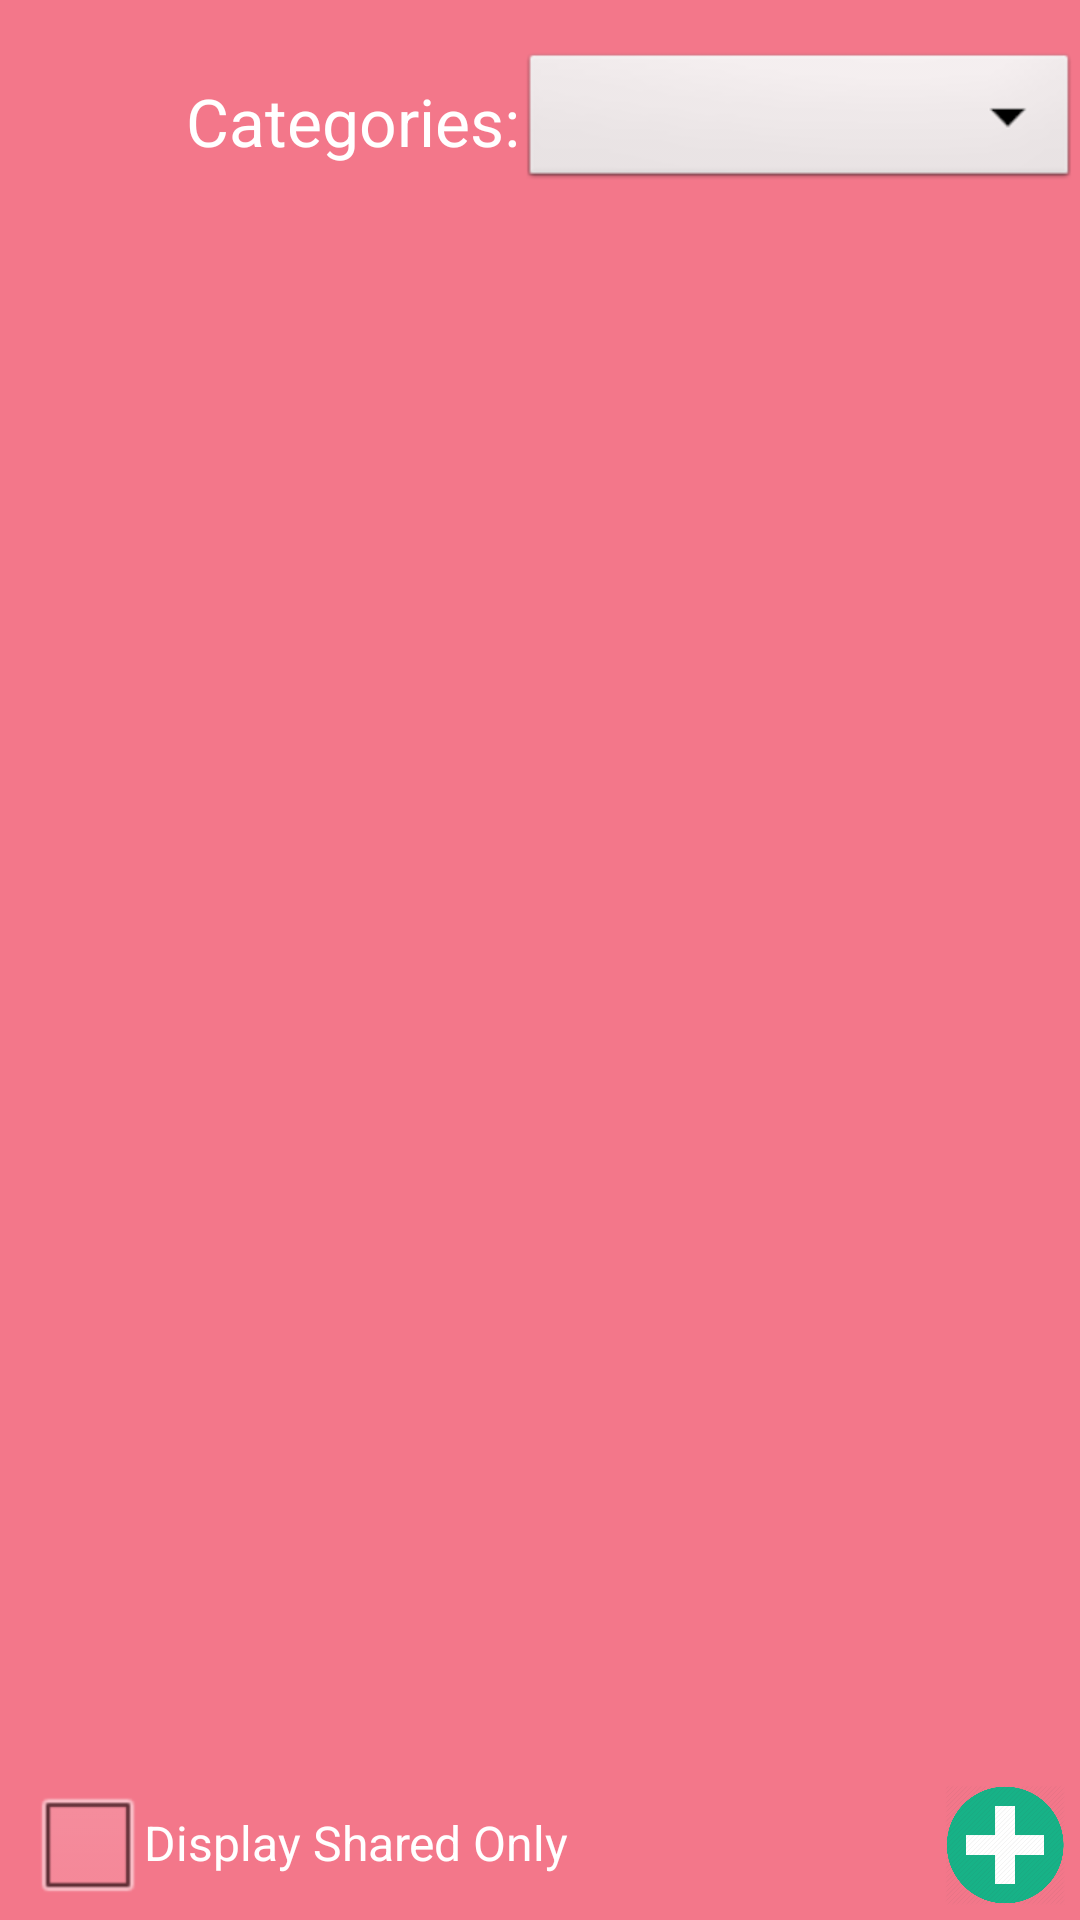

This screen was rendered from an Android layout file. Write that file and the resources it references.
<!-- AndroidManifest.xml: application theme AppTheme -->
<!-- res/layout/fragment_expenses.xml -->
<FrameLayout xmlns:tools="http://schemas.android.com/tools"
    xmlns:android="http://schemas.android.com/apk/res/android"
    android:layout_width="match_parent"
    android:layout_height="match_parent" 
    android:background="@color/FlatPink">

    <RelativeLayout
        android:layout_width="match_parent"
        android:layout_height="match_parent" >

        <Spinner
            android:id="@+id/E_categoriesSpinner"
            android:layout_width="wrap_content"
            android:layout_height="wrap_content"
            android:layout_alignParentRight="true"
            android:layout_marginTop="16dp"
            android:layout_toRightOf="@+id/E_text1" />

        <ExpandableListView
            android:id="@+id/E_fullExpensesListView"
            android:layout_width="match_parent"
            android:layout_height="wrap_content"
            android:layout_above="@+id/E_addExpenseButton"
            android:layout_alignParentLeft="true"
            android:layout_below="@+id/E_categoriesSpinner"
            android:layout_marginTop="16dp" >
        </ExpandableListView>

        <Button
            android:id="@+id/E_addExpenseButton"
            android:layout_width="40dp"
            android:layout_height="40dp"
            android:layout_alignParentBottom="true"
            android:layout_alignParentRight="true"
            android:layout_margin="5dp"
            android:background="@drawable/add_icon"/>

        <TextView
            android:id="@+id/E_text1"
            android:layout_width="wrap_content"
            android:layout_height="wrap_content"
            android:layout_alignBottom="@+id/E_categoriesSpinner"
            android:layout_alignParentLeft="true"
            android:layout_alignParentTop="true"
            android:layout_marginLeft="62dp"
            android:layout_marginTop="16dp"
            android:gravity="center"
            android:text="Categories:"
            android:textAppearance="?android:attr/textAppearanceLarge"
            android:textColor="@color/White" />

        <CheckBox
            android:id="@+id/E_sharedCheckbox"
            android:layout_width="wrap_content"
            android:layout_height="wrap_content"
            android:layout_alignBaseline="@+id/E_addExpenseButton"
            android:layout_alignBottom="@+id/E_addExpenseButton"
            android:layout_alignParentLeft="true"
            android:layout_marginLeft="10dp"
            android:text="Display Shared Only"
            android:textColor="@color/White"
            android:textColorHint="@color/White" />

    </RelativeLayout>

</FrameLayout>
<!-- resources referenced by this layout -->
<resources>
  <color name="FlatPink">#FFF3778A</color>
  <color name="White">#FFFFFFFF</color>
  <!-- drawable add_icon: png bitmap (drawable-mdpi, 8938 bytes) -->
  <style name="AppTheme" parent="AppBaseTheme">
          
          <item name="android:spinnerItemStyle">@style/SpinnerItem</item>
          <item name="android:spinnerDropDownItemStyle">@style/SpinnerItem.DropDownItem</item>
      </style>
  <style name="AppBaseTheme" parent="android:Theme.Light">
          
      </style>
  <style name="SpinnerItem" parent="@android:style/Widget.TextView.SpinnerItem">
          <item name="android:textColor">#FFFFFF</item>
      </style>
  <style name="SpinnerItem.DropDownItem" parent="@android:style/Widget.DropDownItem.Spinner">
          <item name="android:textColor">#637489</item>
      </style>
</resources>
